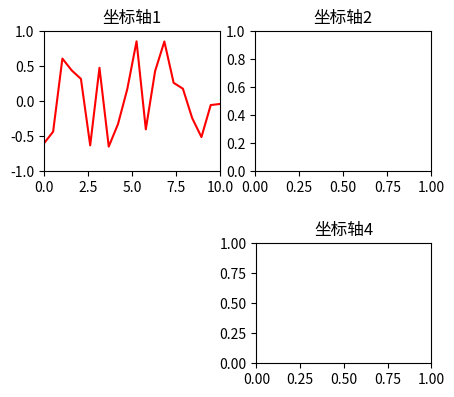

Generate this figure with matplotlib:
#!/usr/bin/python
# coding=utf-8
import matplotlib.pyplot as plt
import numpy as np
'''
Figure中坐标轴的创建与管理
|-add_subplot(*args, **kwargs)
该函数的所有属性基本上与add_axes一样。可以创建axes，并指定位置，坐坐标轴在figure中均匀分配，一共有三种使用方法
    |-add_subplot(nrows, ncols, index, **kwargs)
        |-nrows，坐标轴的行数（多个坐标轴）
        |-ncols，坐标轴的列数（多个坐标轴）
        |-index，坐标轴的位置（位置按照自然数计算，行：按照从上到下，列：按照从左到右）
        |-**kwargs 与add_axes函数中参数一样，可以求助于文档
    |-add_subplot(pos, **kwargs)
        |-与上一种方法一样，只是当nrows，ncols， index不超过1位数的时候，可以合并成pos来表示
    |-add_subplot(ax)     
        |-与add_axes一样  
# 可以保存成图片
    |-savefig(fname, *, frameon=None, transparent=None, **kwargs)
'''
# 构建figure对象
figure = plt.figure('Figure的坐标轴管理', (5, 4))
# ------------------------------------------
ax1 = figure.add_subplot(221, title='坐标轴1')
ax2 = figure.add_subplot(2, 2, 2, title='坐标轴2')
ax3 = figure.add_subplot(224, title='坐标轴4', position=[0.55, 0.05, 0.35, 0.3])

ax1.set_xbound(lower=0, upper=10)
ax1.set_ybound(lower=-1, upper=1)
line = plt.Line2D(
    xdata=np.linspace(0, 10, 20),
    ydata=np.random.uniform(-1, 1, size=20),
    label='Line2',
    color=(1, 0, 0, 1)
)
ax1.add_line(line)
# 下面代码报错，多个坐标轴，不能公用一个Line2D对象
# ax2.add_line(line)
# ax3.add_line(line)
# ------------------------------------------
plt.show()
